Photos from the image-classification dataset "ROI" in the GitHub repository Raihan-Moosa/Brain-Tumor-MRI-Classification-ACML-. Its 4 classes are: glioma, meningioma, no tumor, pituitary tumor.

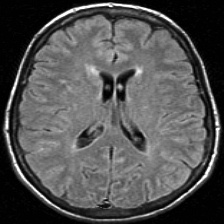
Label: no tumor

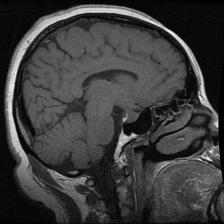
Label: pituitary tumor

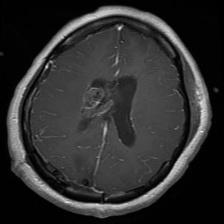
Label: glioma

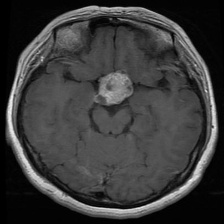
Label: pituitary tumor

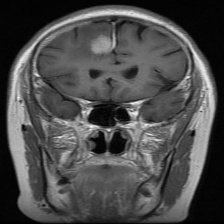
Label: meningioma

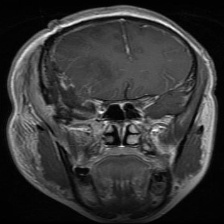
Label: glioma
